Run: headless pygame with SDL's dummy video driver; simulated clock (each Clock.tick advances the game by its frame time, no real sleeping); random seed 0; keys injected as events and as key.get_pressed() state; no mouse input.
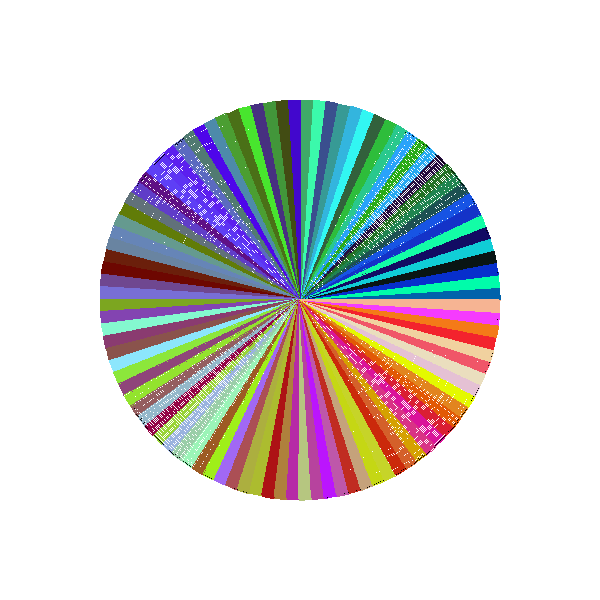
Frame 1 of 4 · flips 1–60 · no input
Frame 2 of 4 · flips 61–180 · tapped SPACE, RETURN · held RIGHT (→), D · screen unchanged from frame 1, image omitted
Frame 3 of 4 · flips 181–300 · held DOWN (↓), S · screen unchanged from frame 2, image omitted
Frame 4 of 4 · flips 301–420 · held LEFT (←), A, UP (↑), W · screen unchanged from frame 3, image omitted

The pygame program that drew these frames:

import pygame
import random
import math

# Initialisation de Pygame
pygame.init()

# Dimensions de la fenêtre
width, height = 600, 600
screen = pygame.display.set_mode((width, height))
pygame.display.set_caption("Cercle avec camemberts")

# Fonction pour dessiner un camembert
def draw_slice(color, center, radius, start_angle, end_angle):
    rect = pygame.Rect(center[0] - radius, center[1] - radius, radius * 2, radius * 2)
    pygame.draw.arc(screen, color, rect, start_angle, end_angle, 10)

# Fonction pour convertir une couleur en valeur numérique
def color_to_value(color):
    return color[0] * 65536 + color[1] * 256 + color[2]

# Fonction pour convertir une valeur numérique en couleur
def value_to_color(value):
    blue = value % 256
    green = (value // 256) % 256
    red = value // (256 * 256)
    return (red, green, blue)

# Fonction de tri par tas pour trier les couleurs
def heapify(number_list, n, i):
    largest = i
    l = 2 * i + 1
    r = 2 * i + 2

    if l < n and number_list[i] < number_list[l]:
        largest = l

    if r < n and number_list[largest] < number_list[r]:
        largest = r

    if largest != i:
        number_list[i], number_list[largest] = number_list[largest], number_list[i]
        heapify(number_list, n, largest)

def heap_sort(number_list):
    n = len(number_list)

    for i in range(n // 2 - 1, -1, -1):
        heapify(number_list, n, i)

    for i in range(n-1, 0, -1):
        number_list[i], number_list[0] = number_list[0], number_list[i]
        heapify(number_list, i, 0)

# Paramètres du cercle
circle_center = (width // 2, height // 2)
circle_radius = min(width, height) // 3

# Nombre de camemberts
num_slices = 100

# Génération aléatoire des couleurs
colors = [(random.randint(0, 255), random.randint(0, 255), random.randint(0, 255)) for _ in range(num_slices)]

# Conversion des couleurs en valeurs numériques
color_values = [color_to_value(color) for color in colors]

# Tri des valeurs numériques
heap_sort(color_values)

# Conversion des valeurs triées en couleurs
sorted_colors = [value_to_color(value) for value in color_values]

# Calcul des positions des points de départ et d'arrivée de chaque camembert sur le cercle
slice_angles = [math.radians(i * (360 / num_slices)) for i in range(num_slices)]
slice_points = [(circle_center[0] + circle_radius * math.cos(angle), circle_center[1] + circle_radius * math.sin(angle)) for angle in slice_angles]

# Boucle principale
running = True
clock = pygame.time.Clock()

while running:
    screen.fill((255, 255, 255))  # Fond blanc

    # Dessiner le cercle
    pygame.draw.circle(screen, (0, 0, 0), circle_center, circle_radius, 2)

    # Dessiner les camemberts avec les couleurs triées
    for i in range(num_slices):
        start_angle = slice_angles[i]
        end_angle = slice_angles[(i + 1) % num_slices]
        color = sorted_colors[i]
        start_point = circle_center
        end_point = slice_points[i]

        pygame.draw.arc(screen, color, (circle_center[0]-circle_radius, circle_center[1]-circle_radius, circle_radius*2, circle_radius*2), start_angle, end_angle, circle_radius)

    # Rafraîchir l'écran
    pygame.display.flip()

    # Gérer les événements
    for event in pygame.event.get():
        if event.type == pygame.QUIT:
            running = False

    clock.tick(60)

pygame.quit()
